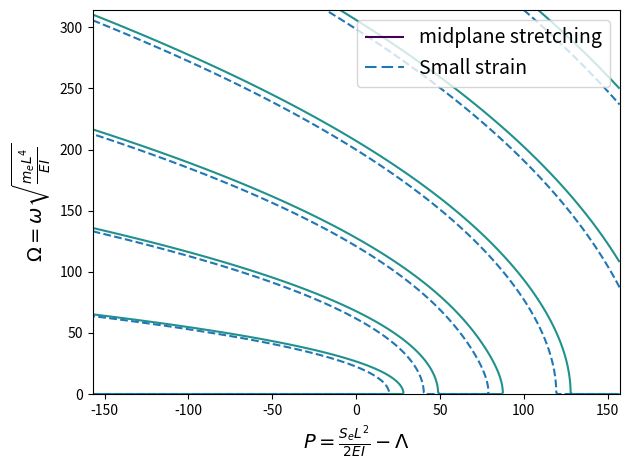

The matplotlib source for this figure:
import matplotlib.pyplot as plt
import numpy as np

#plt.style.use('_mpl-gallery-nogrid')

# make data



def f(x,y):
	A = ((x**2 + y**2)**0.5 - x)**0.5
	B = ((x**2 + y**2)**0.5 + x)**0.5
	return 2*A*B*(1-np.cosh(A)*np.cos(B))+(A**2-B**2)*np.sinh(A)*np.sin(B)
   
 

X, Y = np.meshgrid(np.linspace(-50*np.pi, 50*np.pi, 256), np.linspace(0, 100*np.pi, 256))

D = 0.452      #m
thk = D/15. #DNVGL-ST-F101 (2017),wall-thickness-to-outer-diameter ratio (D t) of 15.
Di = D - thk
A = 3.14*(D**2-Di**2)/4
I = 3.14*(D**4 - Di**4)/64 #m^4
r = (I/A)**0.5
Def = (D/r)**2;

p=-Def
Z = f(X+p,Y)
Z0 = f(X,Y)
#levels = np.linspace(np.min(Z), np.max(Z), 1)

# plot
fig, ax = plt.subplots()

cntr1 = ax.contour(X, Y, Z, levels=0)
cntr2 = ax.contour(X, Y, Z0, levels=0, linestyles="--", colors='C0')
h1,_ = cntr1.legend_elements()
h2,_ = cntr2.legend_elements()
ax.legend([h1[0], h2[0]], ['midplane stretching', 'Small strain'],prop = {'size' : 14})
ax.set_xlabel(r'$P= \frac{S_eL^2}{2EI}-\Lambda$', fontsize=14)
ax.set_ylabel(r'$\Omega = \omega\sqrt{ \frac{m_e L^4}{EI}}$', fontsize=14)

plt.tight_layout()
plt.show()
